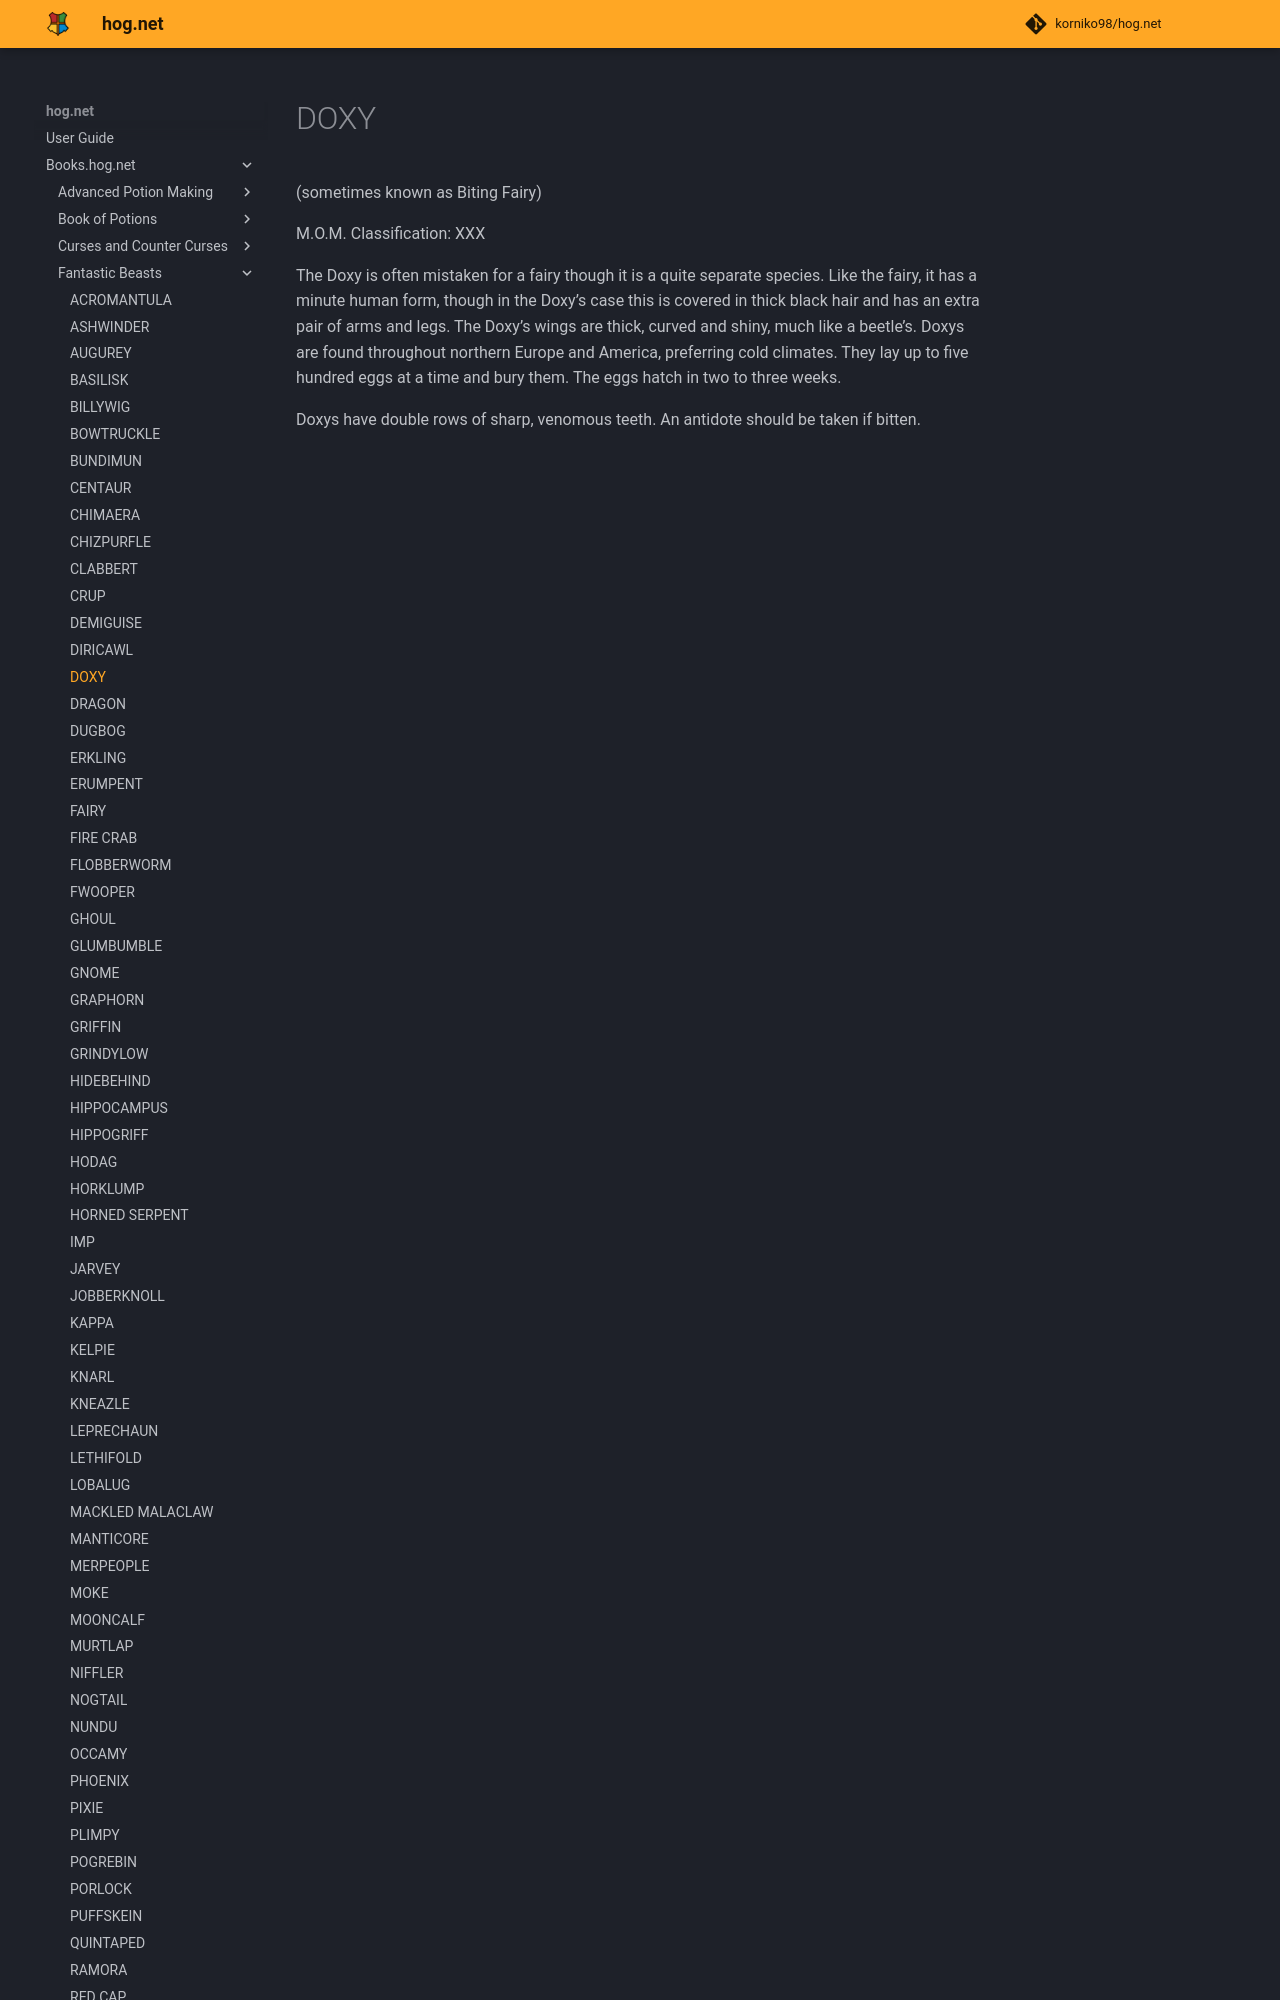

repository: korniko98/hog.net · page: Books.hog.net/Fantastic_Beasts/DOXY/index.html · generator: mkdocs

# DOXY  
(sometimes known as Biting Fairy)  
  
M.O.M. Classification: XXX  
  
The Doxy is often mistaken for a fairy though it is a quite separate species. Like the fairy, it has a minute human form, though in the Doxy’s case this is covered in thick black hair and has an extra pair of arms and legs. The Doxy’s wings are thick, curved and shiny, much like a beetle’s. Doxys are found throughout northern Europe and America, preferring cold climates. They lay up to five hundred eggs at a time and bury them. The eggs
